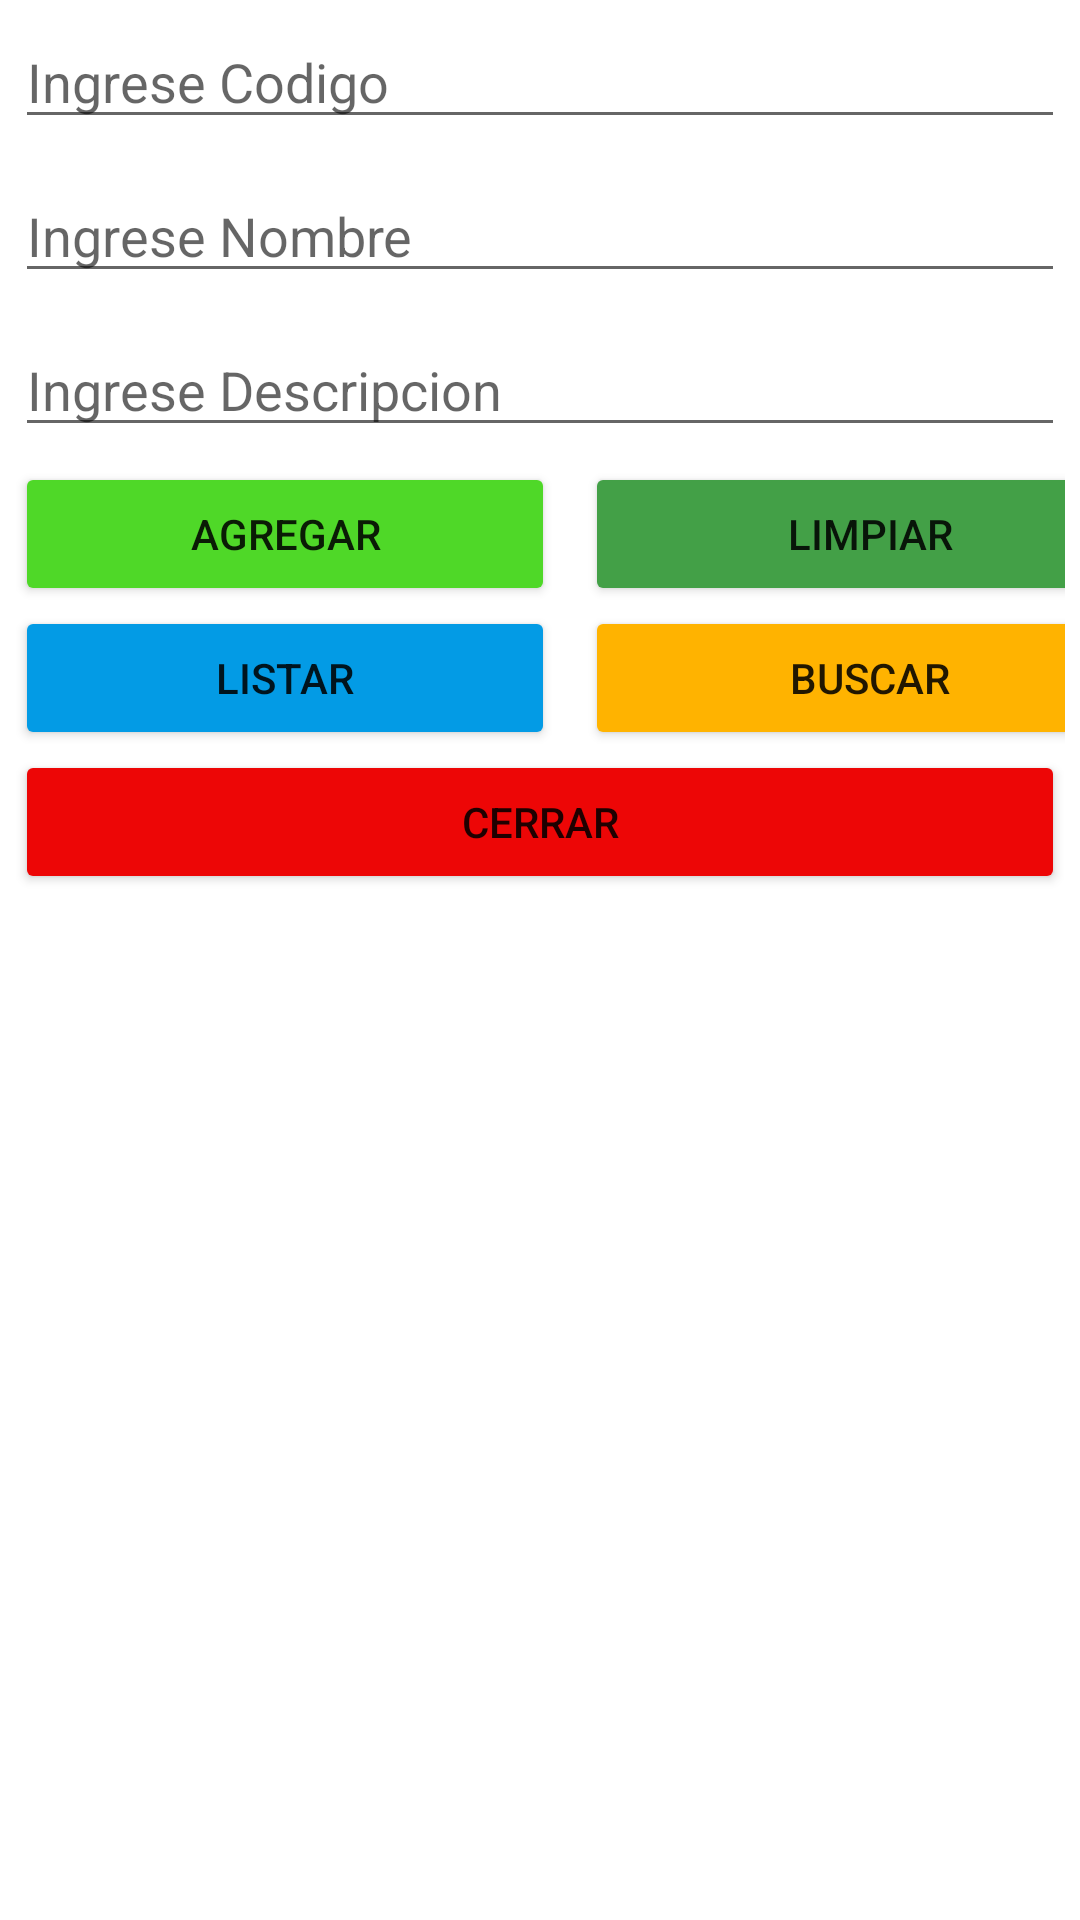

Write the Android layout XML for this screen, with the resource values it uses.
<!-- AndroidManifest.xml: application theme Theme.ProyectoMarket -->
<!-- res/layout/activity_create_proveedor.xml -->
<?xml version="1.0" encoding="utf-8"?>
<LinearLayout xmlns:android="http://schemas.android.com/apk/res/android"
    xmlns:app="http://schemas.android.com/apk/res-auto"
    xmlns:tools="http://schemas.android.com/tools"
    android:layout_width="match_parent"
    android:layout_height="match_parent"
    android:layout_margin="10dp"
    android:orientation="vertical"
    tools:context=".createProveedorActivity">

    <EditText
        android:id="@+id/EDTCODIGOPROVEEDOR_C"
        android:layout_width="match_parent"
        android:layout_height="wrap_content"
        android:layout_margin="5dp"
        android:ems="10"
        android:hint="Ingrese Codigo"
        android:inputType="textPersonName" />
    <EditText
        android:id="@+id/EDTNOMBREPROVEEDOR_C"
        android:layout_width="match_parent"
        android:layout_height="wrap_content"
        android:layout_margin="5dp"
        android:ems="10"
        android:hint="Ingrese Nombre"
        android:inputType="textPersonName" />
    <EditText
        android:id="@+id/EDTDESCRIPCIONPROVEEDOR_C"
        android:layout_width="match_parent"
        android:layout_height="wrap_content"
        android:layout_margin="5dp"
        android:ems="10"
        android:hint="Ingrese Descripcion"
        android:inputType="textPersonName" />



    <LinearLayout
        android:layout_width="match_parent"
        android:layout_height="wrap_content"
        android:layout_marginLeft="5dp"
        android:layout_marginRight="5dp"
        android:orientation="horizontal">

        <Button
            android:id="@+id/BTNAGREGARPROVEEDOR"
            android:layout_width="180dp"
            android:layout_height="wrap_content"
            android:layout_marginRight="10dp"
            android:backgroundTint="#4FD828"
            android:onClick="CrearProveedor"
            android:text="AGREGAR"
            app:icon="@android:drawable/ic_menu_add" />

        <Button
            android:id="@+id/BTNNUEVOPROVEEDOR"
            android:layout_width="190dp"
            android:layout_height="wrap_content"
            android:backgroundTint="#43A047"
            android:onClick="nuevoProveedor"
            android:text="LIMPIAR"
            app:icon="@android:drawable/ic_menu_delete" />
    </LinearLayout>

    <LinearLayout
        android:layout_width="match_parent"
        android:layout_height="wrap_content"
        android:layout_marginLeft="5dp"
        android:layout_marginRight="5dp"
        android:orientation="horizontal">

        <Button
            android:id="@+id/BTNLISTARPROVEEDOR"
            android:layout_width="180dp"
            android:layout_height="wrap_content"
            android:layout_marginRight="10dp"
            android:backgroundTint="#039BE5"
            android:onClick="listarProveedores"
            android:text="LISTAR"
            app:icon="?attr/actionModePasteDrawable" />

        <Button
            android:id="@+id/BTNBUSCARPROVEEDOR"
            android:layout_width="190dp"
            android:layout_height="wrap_content"
            android:backgroundTint="#FFB300"
            android:onClick="BuscarProveedor"
            android:text="BUSCAR"
            app:icon="@android:drawable/ic_menu_search" />
    </LinearLayout>

    <Button
        android:id="@+id/BTNCERRARPROVEEDOR"
        android:layout_width="match_parent"
        android:layout_height="wrap_content"
        android:layout_marginLeft="5dp"
        android:layout_marginRight="5dp"
        android:backgroundTint="#ED0606"
        android:onClick="cerrarProveedor"
        android:text="CERRAR"
        app:icon="@android:drawable/ic_menu_close_clear_cancel" />
</LinearLayout>
<!-- resources referenced by this layout -->
<resources>
  <style name="Theme.ProyectoMarket" parent="Theme.MaterialComponents.DayNight.DarkActionBar">
          
          <item name="colorPrimary">@color/purple_500</item>
          <item name="colorPrimaryVariant">@color/purple_700</item>
          <item name="colorOnPrimary">@color/white</item>
          
          <item name="colorSecondary">@color/teal_200</item>
          <item name="colorSecondaryVariant">@color/teal_700</item>
          <item name="colorOnSecondary">@color/black</item>
          
          <item name="android:statusBarColor" tools:targetApi="l">?attr/colorPrimaryVariant</item>
          
      </style>
  <color name="purple_500">#FF6200EE</color>
  <color name="purple_700">#FF3700B3</color>
  <color name="white">#FFFFFFFF</color>
  <color name="teal_200">#FF03DAC5</color>
  <color name="teal_700">#FF018786</color>
  <color name="black">#FF000000</color>
</resources>
